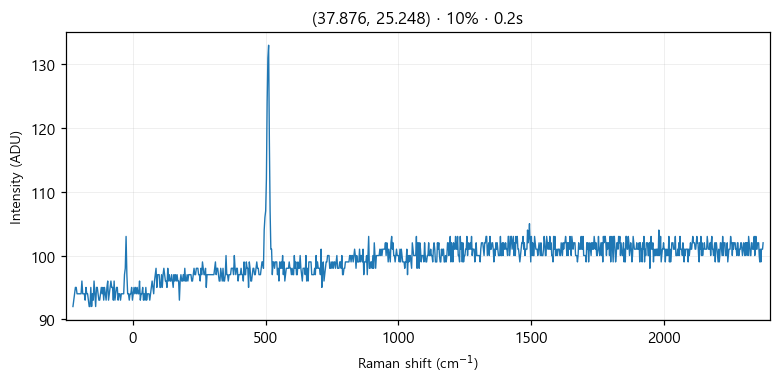

The table this chart was drawn from, first rows:
# laser_power_pct, 10
# exposure_time, 0.2
# laser_nm, 532
# mode, single
pixel_index, raman_shift_cm-1, wavelength_nm, intensity
0, -225.3, 525.7, 92.0
1, -222.2, 525.8, 93.0
2, -219.2, 525.9, 94.0
3, -216.1, 526, 95.0
4, -213, 526.1, 95.0
5, -210, 526.1, 94.0
6, -206.9, 526.2, 94.0
7, -203.8, 526.3, 94.0
8, -200.8, 526.4, 94.0
9, -197.7, 526.5, 94.0
10, -194.7, 526.6, 94.0
11, -191.6, 526.7, 96.0
12, -188.6, 526.7, 94.0
13, -185.5, 526.8, 94.0
14, -182.4, 526.9, 94.0
15, -179.4, 527, 93.0
16, -176.3, 527.1, 95.0
17, -173.3, 527.2, 94.0
18, -170.2, 527.2, 94.0
19, -167.2, 527.3, 93.0
20, -164.2, 527.4, 92.0
21, -161.1, 527.5, 92.0
22, -158.1, 527.6, 95.0
23, -155, 527.7, 92.0
24, -152, 527.8, 94.0
25, -148.9, 527.8, 93.0
26, -145.9, 527.9, 96.0
27, -142.9, 528, 94.0
28, -139.8, 528.1, 92.0
29, -136.8, 528.2, 95.0
30, -133.8, 528.3, 95.0
31, -130.7, 528.3, 94.0
32, -127.7, 528.4, 93.0
33, -124.7, 528.5, 93.0
34, -121.6, 528.6, 94.0
35, -118.6, 528.7, 95.0
36, -115.6, 528.8, 94.0
37, -112.6, 528.9, 95.0
38, -109.5, 528.9, 93.0
39, -106.5, 529, 95.0
40, -103.5, 529.1, 94.0
41, -100.5, 529.2, 93.0
42, -97.44, 529.3, 95.0
43, -94.42, 529.4, 96.0
44, -91.41, 529.4, 93.0
45, -88.39, 529.5, 94.0
46, -85.38, 529.6, 95.0
47, -82.36, 529.7, 96.0
48, -79.35, 529.8, 95.0
49, -76.34, 529.9, 95.0
50, -73.33, 530, 93.0
51, -70.32, 530, 96.0
52, -67.31, 530.1, 93.0
53, -64.3, 530.2, 94.0
54, -61.3, 530.3, 95.0
55, -58.29, 530.4, 95.0
... 968 more rows
